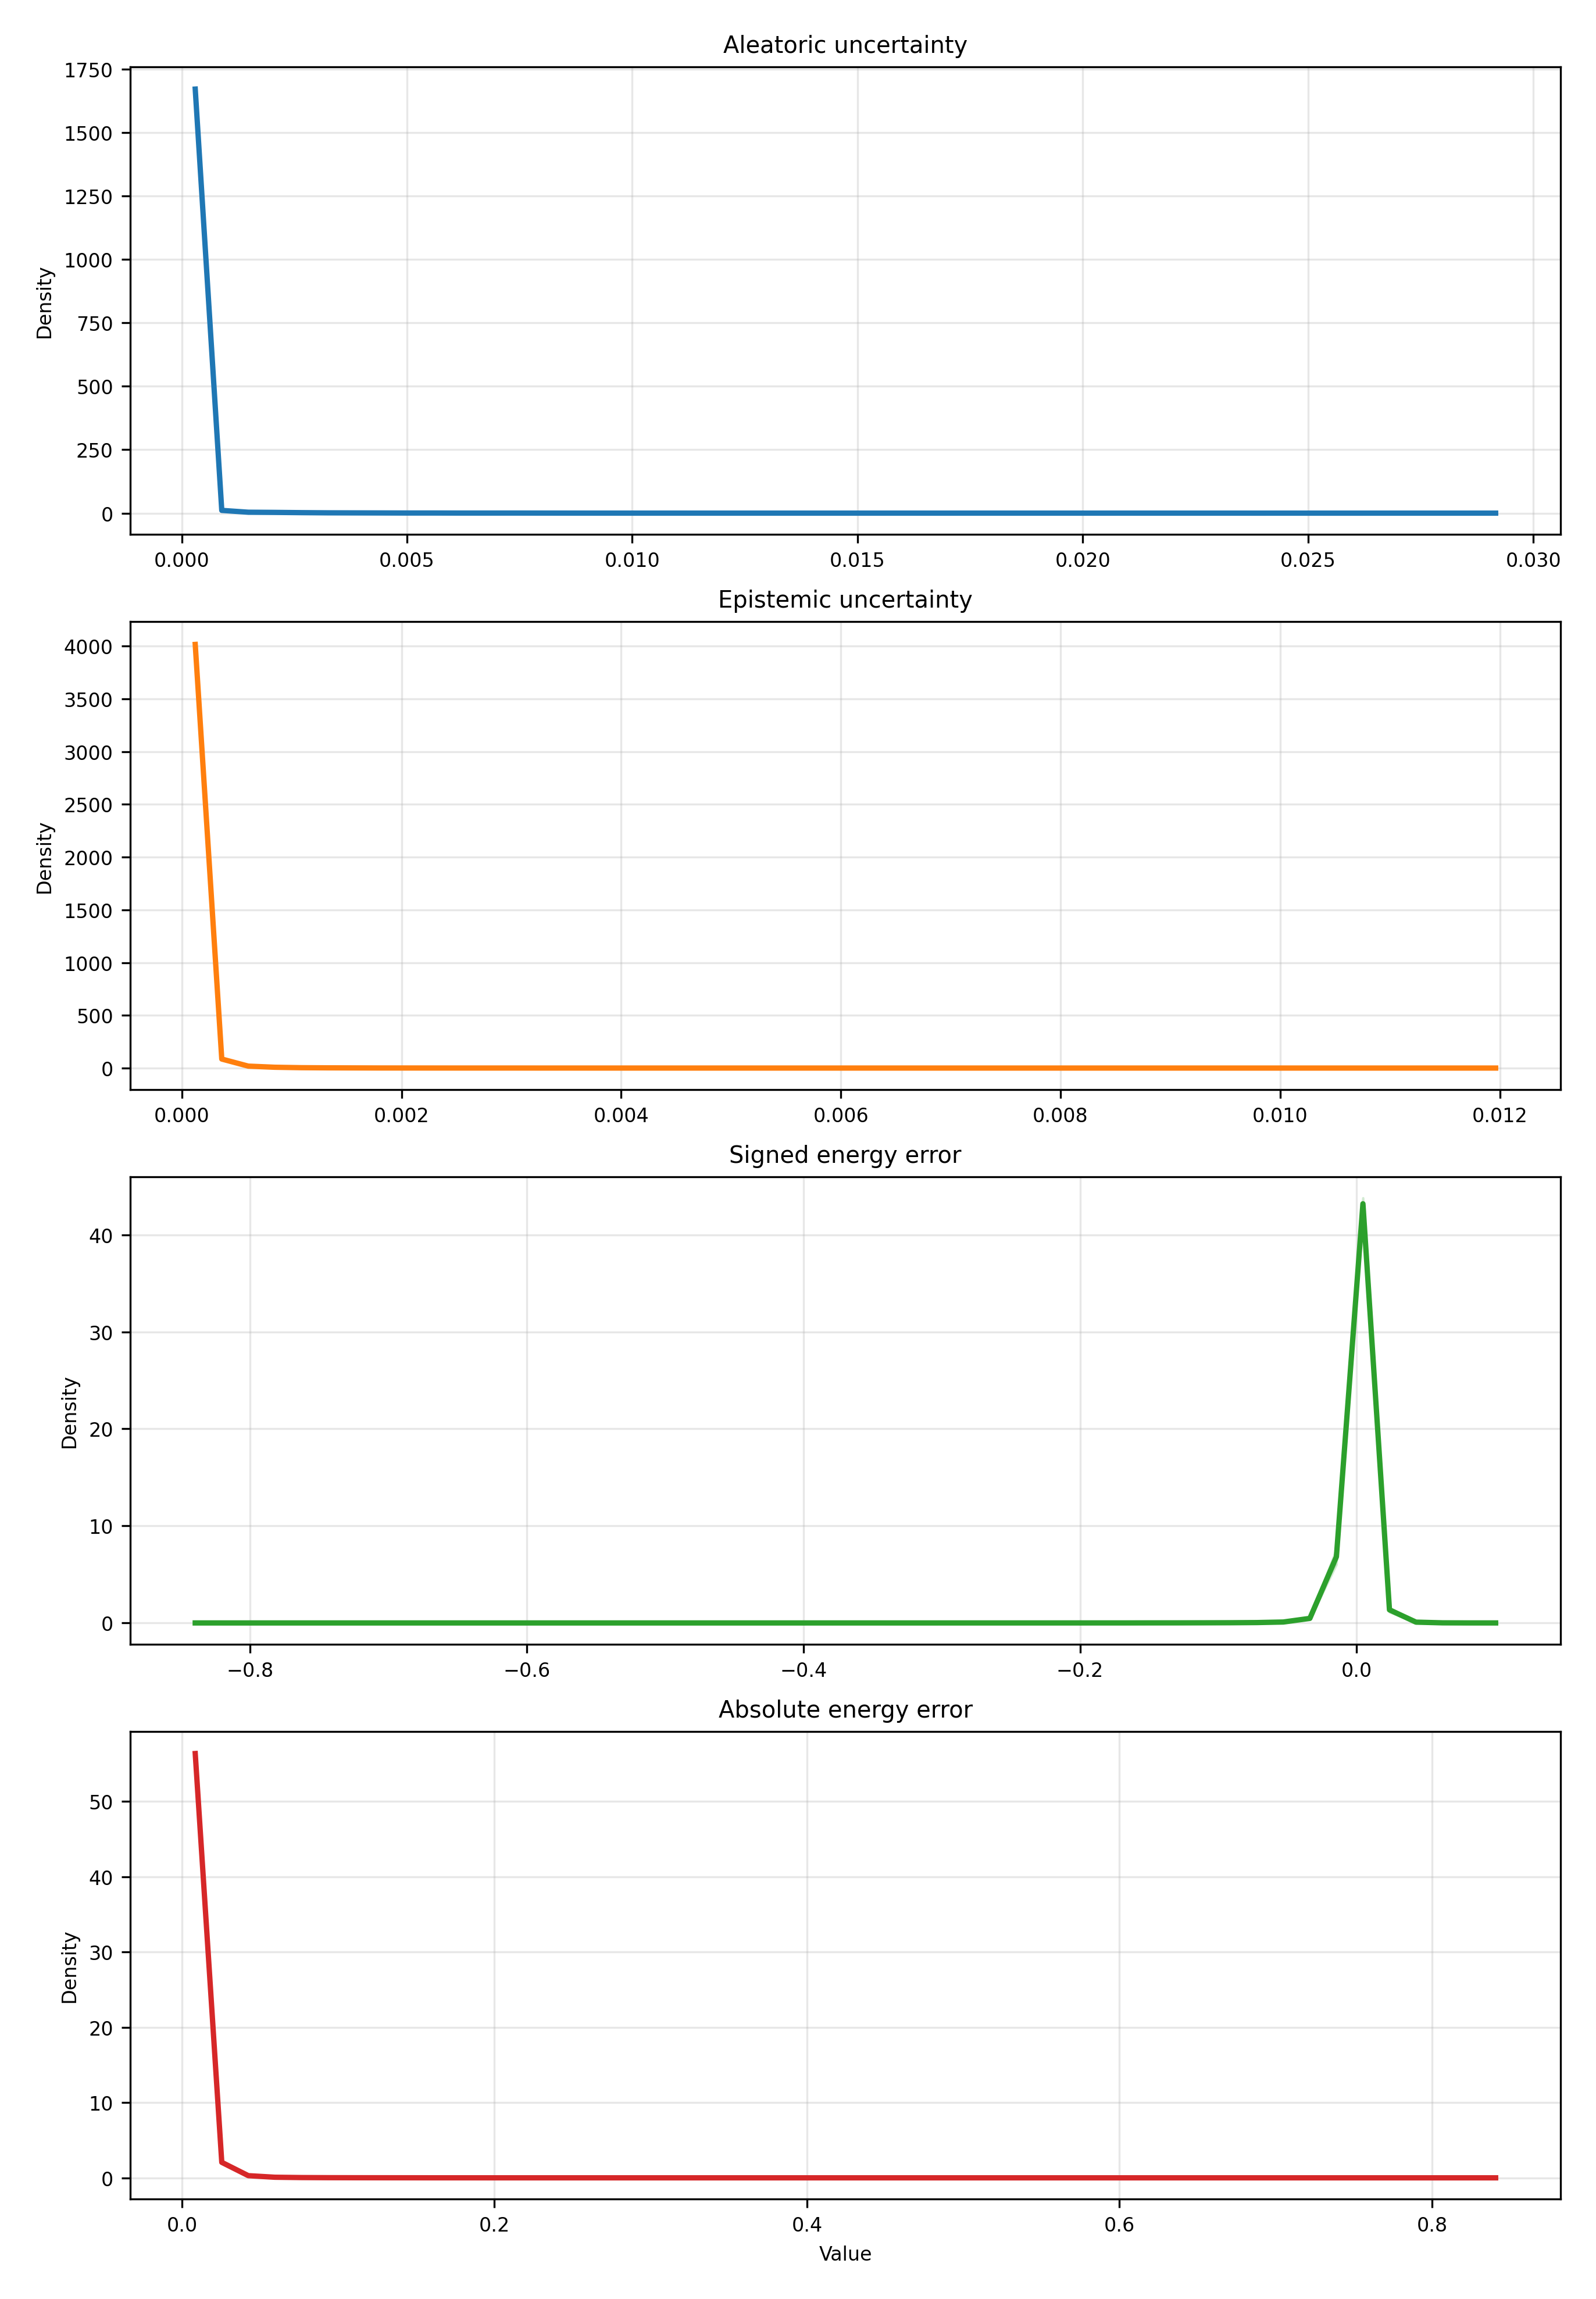

Data behind this chart, as committed beside it:
metric, bin_index, bin_left, bin_right, bin_center, density_mean, density_std, density_ci95_low, density_ci95_high, density_n
aleatoric_var, 0, 5.608670562651241e-06, 0.0005946, 0.0003001, 1671, 3.064, 1667, 1675, 5
aleatoric_var, 1, 0.0005946, 0.001184, 0.0008891, 10.86, 1.729, 8.712, 13.01, 5
aleatoric_var, 2, 0.001184, 0.001773, 0.001478, 3.622, 0.4226, 3.097, 4.146, 5
aleatoric_var, 3, 0.001773, 0.002362, 0.002067, 2.943, 0.5992, 2.199, 3.687, 5
aleatoric_var, 4, 0.002362, 0.002951, 0.002656, 1.962, 0.6432, 1.163, 2.76, 5
aleatoric_var, 5, 0.002951, 0.00354, 0.003245, 1.235, 0.1799, 1.011, 1.458, 5
aleatoric_var, 6, 0.00354, 0.004129, 0.003834, 0.9741, 0.4055, 0.4706, 1.478, 5
aleatoric_var, 7, 0.004129, 0.004718, 0.004423, 0.7546, 0.197, 0.51, 0.9992, 5
aleatoric_var, 8, 0.004718, 0.005307, 0.005012, 0.5145, 0.2015, 0.2644, 0.7646, 5
aleatoric_var, 9, 0.005307, 0.005896, 0.005601, 0.535, 0.2023, 0.2839, 0.7862, 5
aleatoric_var, 10, 0.005896, 0.006485, 0.00619, 0.343, 0.1393, 0.17, 0.5159, 5
aleatoric_var, 11, 0.006485, 0.007074, 0.006779, 0.3155, 0.06597, 0.2336, 0.3974, 5
aleatoric_var, 12, 0.007074, 0.007663, 0.007368, 0.3704, 0.1222, 0.2187, 0.5222, 5
aleatoric_var, 13, 0.007663, 0.008252, 0.007957, 0.2881, 0.1759, 0.06974, 0.5065, 5
aleatoric_var, 14, 0.008252, 0.008841, 0.008546, 0.1921, 0.1017, 0.06576, 0.3184, 5
aleatoric_var, 15, 0.008841, 0.00943, 0.009135, 0.1372, 0.135, -0.03044, 0.3048, 5
aleatoric_var, 16, 0.00943, 0.01002, 0.009724, 0.09603, 0.1402, -0.07797, 0.27, 5
aleatoric_var, 17, 0.01002, 0.01061, 0.01031, 0.07546, 0.104, -0.0537, 0.2046, 5
aleatoric_var, 18, 0.01061, 0.0112, 0.0109, 0.1098, 0.167, -0.09754, 0.317, 5
aleatoric_var, 19, 0.0112, 0.01179, 0.01149, 0.0686, 0.135, -0.09904, 0.2362, 5
aleatoric_var, 20, 0.01179, 0.01237, 0.01208, 0.02744, 0.06135, -0.04873, 0.1036, 5
aleatoric_var, 21, 0.01237, 0.01296, 0.01267, 0.06174, 0.138, -0.1096, 0.2331, 5
aleatoric_var, 22, 0.01296, 0.01355, 0.01326, 0.05488, 0.1227, -0.09746, 0.2072, 5
aleatoric_var, 23, 0.01355, 0.01414, 0.01385, 0.04116, 0.09203, -0.0731, 0.1554, 5
aleatoric_var, 24, 0.01414, 0.01473, 0.01444, 0.04116, 0.09203, -0.0731, 0.1554, 5
aleatoric_var, 25, 0.01473, 0.01532, 0.01503, 0.0686, 0.1534, -0.1218, 0.259, 5
aleatoric_var, 26, 0.01532, 0.01591, 0.01561, 0.0686, 0.1534, -0.1218, 0.259, 5
aleatoric_var, 27, 0.01591, 0.0165, 0.0162, 0.08232, 0.1841, -0.1462, 0.3108, 5
aleatoric_var, 28, 0.0165, 0.01709, 0.01679, 0.02744, 0.06135, -0.04873, 0.1036, 5
aleatoric_var, 29, 0.01709, 0.01768, 0.01738, 0.08917, 0.1994, -0.1584, 0.3367, 5
aleatoric_var, 30, 0.01768, 0.01827, 0.01797, 0.08917, 0.1994, -0.1584, 0.3367, 5
aleatoric_var, 31, 0.01827, 0.01885, 0.01856, 0.05488, 0.1227, -0.09746, 0.2072, 5
aleatoric_var, 32, 0.01885, 0.01944, 0.01915, 0.04116, 0.09203, -0.0731, 0.1554, 5
aleatoric_var, 33, 0.01944, 0.02003, 0.01974, 0.04116, 0.09203, -0.0731, 0.1554, 5
aleatoric_var, 34, 0.02003, 0.02062, 0.02033, 0.04802, 0.1074, -0.08528, 0.1813, 5
aleatoric_var, 35, 0.02062, 0.02121, 0.02092, 0.07546, 0.1687, -0.134, 0.2849, 5
aleatoric_var, 36, 0.02121, 0.0218, 0.0215, 0.05488, 0.1227, -0.09746, 0.2072, 5
aleatoric_var, 37, 0.0218, 0.02239, 0.02209, 0.02744, 0.06135, -0.04873, 0.1036, 5
aleatoric_var, 38, 0.02239, 0.02298, 0.02268, 0.02058, 0.04602, -0.03655, 0.07771, 5
aleatoric_var, 39, 0.02298, 0.02357, 0.02327, 0.05488, 0.1227, -0.09746, 0.2072, 5
aleatoric_var, 40, 0.02357, 0.02416, 0.02386, 0.00686, 0.01534, -0.01218, 0.0259, 5
aleatoric_var, 41, 0.02416, 0.02474, 0.02445, 0.0343, 0.07669, -0.06091, 0.1295, 5
aleatoric_var, 42, 0.02474, 0.02533, 0.02504, 0.02058, 0.04602, -0.03655, 0.07771, 5
aleatoric_var, 43, 0.02533, 0.02592, 0.02563, 0.00686, 0.01534, -0.01218, 0.0259, 5
aleatoric_var, 44, 0.02592, 0.02651, 0.02622, 0.01372, 0.03068, -0.02437, 0.0518, 5
aleatoric_var, 45, 0.02651, 0.0271, 0.02681, 0.02744, 0.06135, -0.04873, 0.1036, 5
aleatoric_var, 46, 0.0271, 0.02769, 0.02739, 0.0343, 0.07669, -0.06091, 0.1295, 5
aleatoric_var, 47, 0.02769, 0.02828, 0.02798, 0.02058, 0.04602, -0.03655, 0.07771, 5
aleatoric_var, 48, 0.02828, 0.02887, 0.02857, 0.02744, 0.06135, -0.04873, 0.1036, 5
aleatoric_var, 49, 0.02887, 0.02946, 0.02916, 0.04116, 0.09203, -0.0731, 0.1554, 5
epistemic_var, 0, 2.2947787670091202e-07, 0.0002419, 0.0001211, 4017, 10.94, 4003, 4030, 5
epistemic_var, 1, 0.0002419, 0.0004835, 0.0003627, 85.49, 7.172, 76.59, 94.4, 5
epistemic_var, 2, 0.0004835, 0.0007252, 0.0006043, 18.33, 1.858, 16.02, 20.63, 5
epistemic_var, 3, 0.0007252, 0.0009668, 0.000846, 7.625, 1.37, 5.923, 9.326, 5
epistemic_var, 4, 0.0009668, 0.001208, 0.001088, 3.545, 0.5469, 2.866, 4.224, 5
epistemic_var, 5, 0.001208, 0.00145, 0.001329, 2.057, 0.4447, 1.504, 2.609, 5
epistemic_var, 6, 0.00145, 0.001692, 0.001571, 1.354, 0.6211, 0.5832, 2.125, 5
epistemic_var, 7, 0.001692, 0.001933, 0.001813, 0.7023, 0.3477, 0.2706, 1.134, 5
epistemic_var, 8, 0.001933, 0.002175, 0.002054, 0.5183, 0.2466, 0.2122, 0.8245, 5
epistemic_var, 9, 0.002175, 0.002417, 0.002296, 0.3511, 0.1906, 0.1145, 0.5878, 5
... 140 more rows
